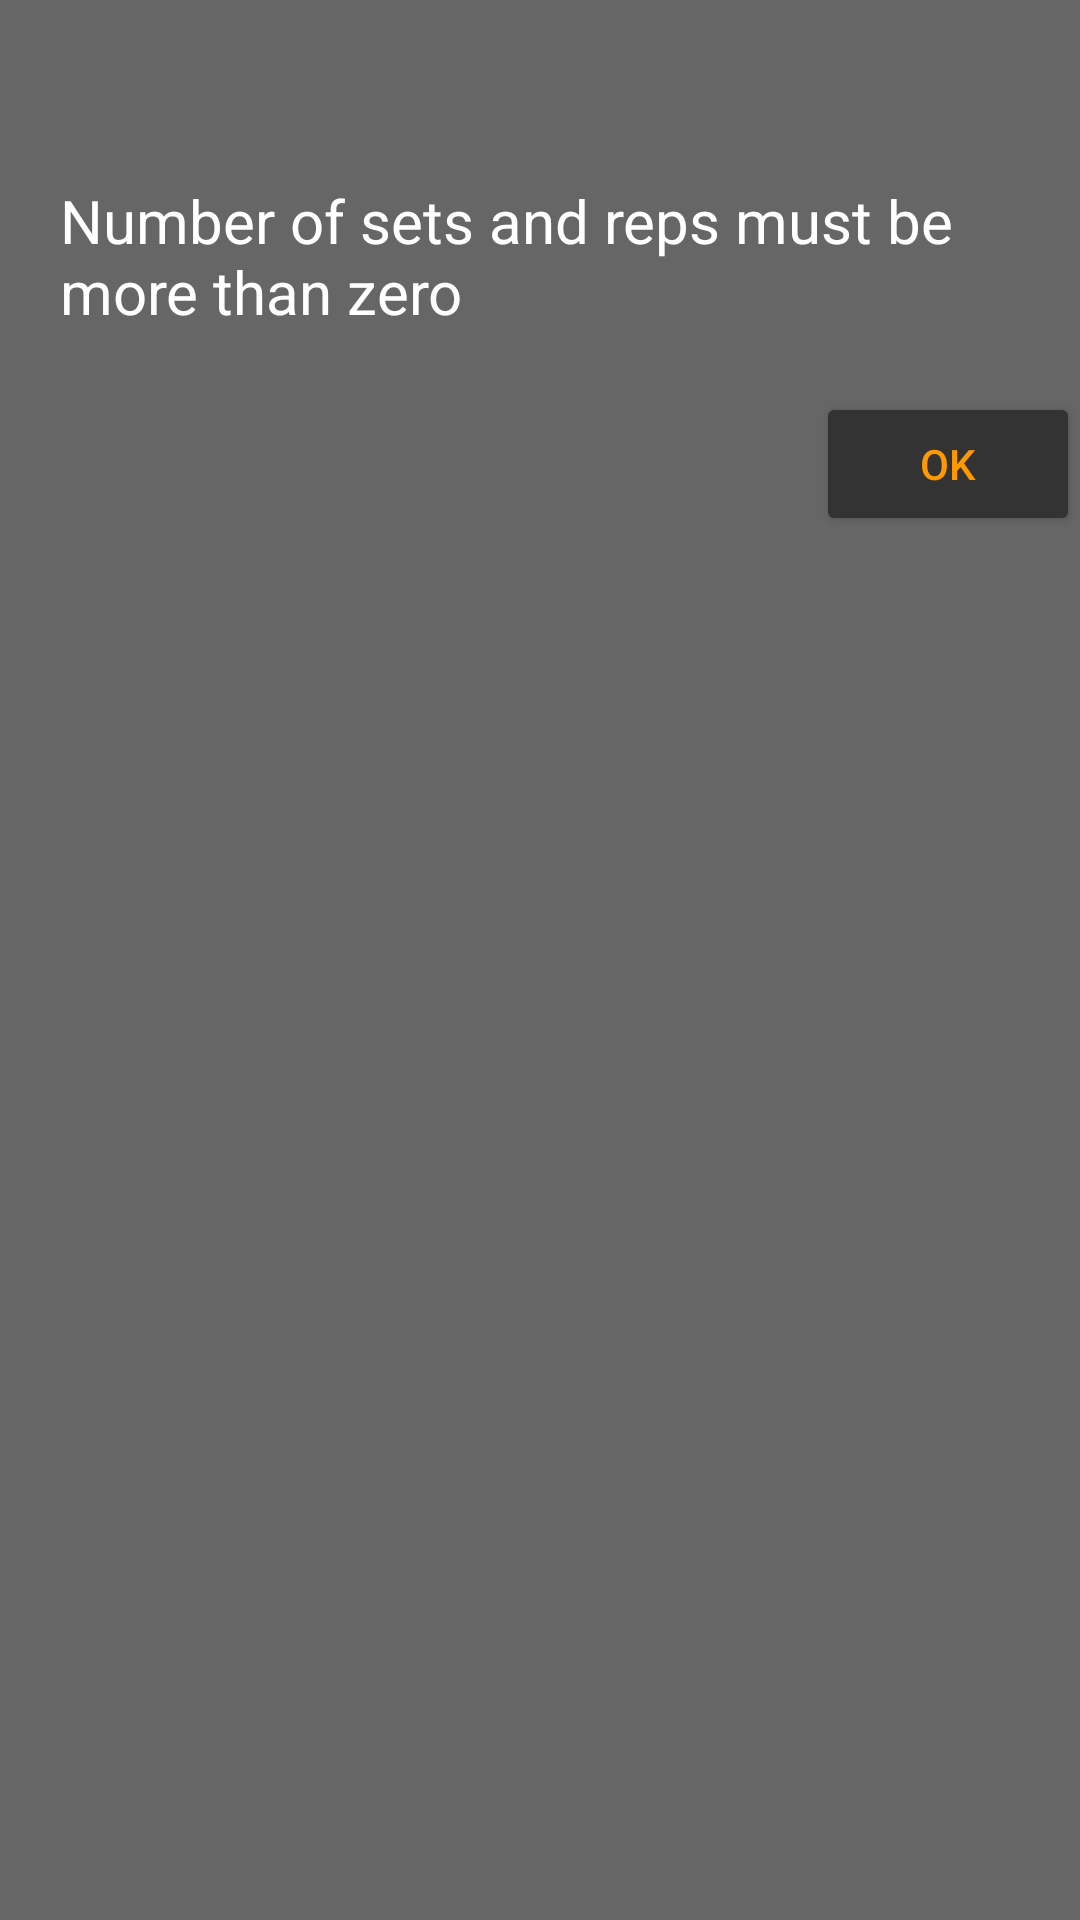

Here is an Android app screen rendered from its layout file. Give the layout XML and the strings, colors and styles it references.
<!-- AndroidManifest.xml: application theme AppTheme -->
<!-- res/layout/input_error_warning.xml -->
<?xml version="1.0" encoding="utf-8"?>
<LinearLayout xmlns:android="http://schemas.android.com/apk/res/android"
    android:orientation="vertical" android:layout_width="match_parent"
    android:layout_height="match_parent">

    <TextView
        android:layout_width="wrap_content"
        android:layout_height="wrap_content"
        android:layout_marginTop="40dp"
        android:padding="20dp"
        android:textSize="20dp"
        android:text="Number of sets and reps must be more than zero"
        />

    <RelativeLayout
        android:layout_width="wrap_content"
        android:layout_height="wrap_content">

        <LinearLayout
            android:layout_width="wrap_content"
            android:layout_height="wrap_content"
            android:layout_alignParentRight="true">


            <Button
                android:id="@+id/warning_read_button"
                android:layout_width="wrap_content"
                android:layout_height="wrap_content"
                android:text="OK"
                android:backgroundTint="@color/colorPrimary"
                android:textColor="@color/colorAccent"
                android:layout_marginBottom="30dp"/>
        </LinearLayout>



    </RelativeLayout>

</LinearLayout>
<!-- resources referenced by this layout -->
<resources>
  <color name="colorAccent">#ff9900</color>
  <color name="colorPrimary">#333333</color>
  <style name="AppTheme" parent="Theme.AppCompat.DayNight.DarkActionBar">
          
          <item name="colorPrimary">@color/colorPrimary</item>
          <item name="colorPrimaryDark">@color/colorPrimaryDark</item>
          <item name="colorAccent">@color/colorAccent</item>
          <item name="android:windowBackground">@color/colorBackground</item>
          <item name="android:textColor">@color/colorPrimaryFont</item>
      </style>
  <color name="colorPrimaryDark">#000000</color>
  <color name="colorBackground">#666666</color>
  <color name="colorPrimaryFont">#FFFFFF</color>
</resources>
